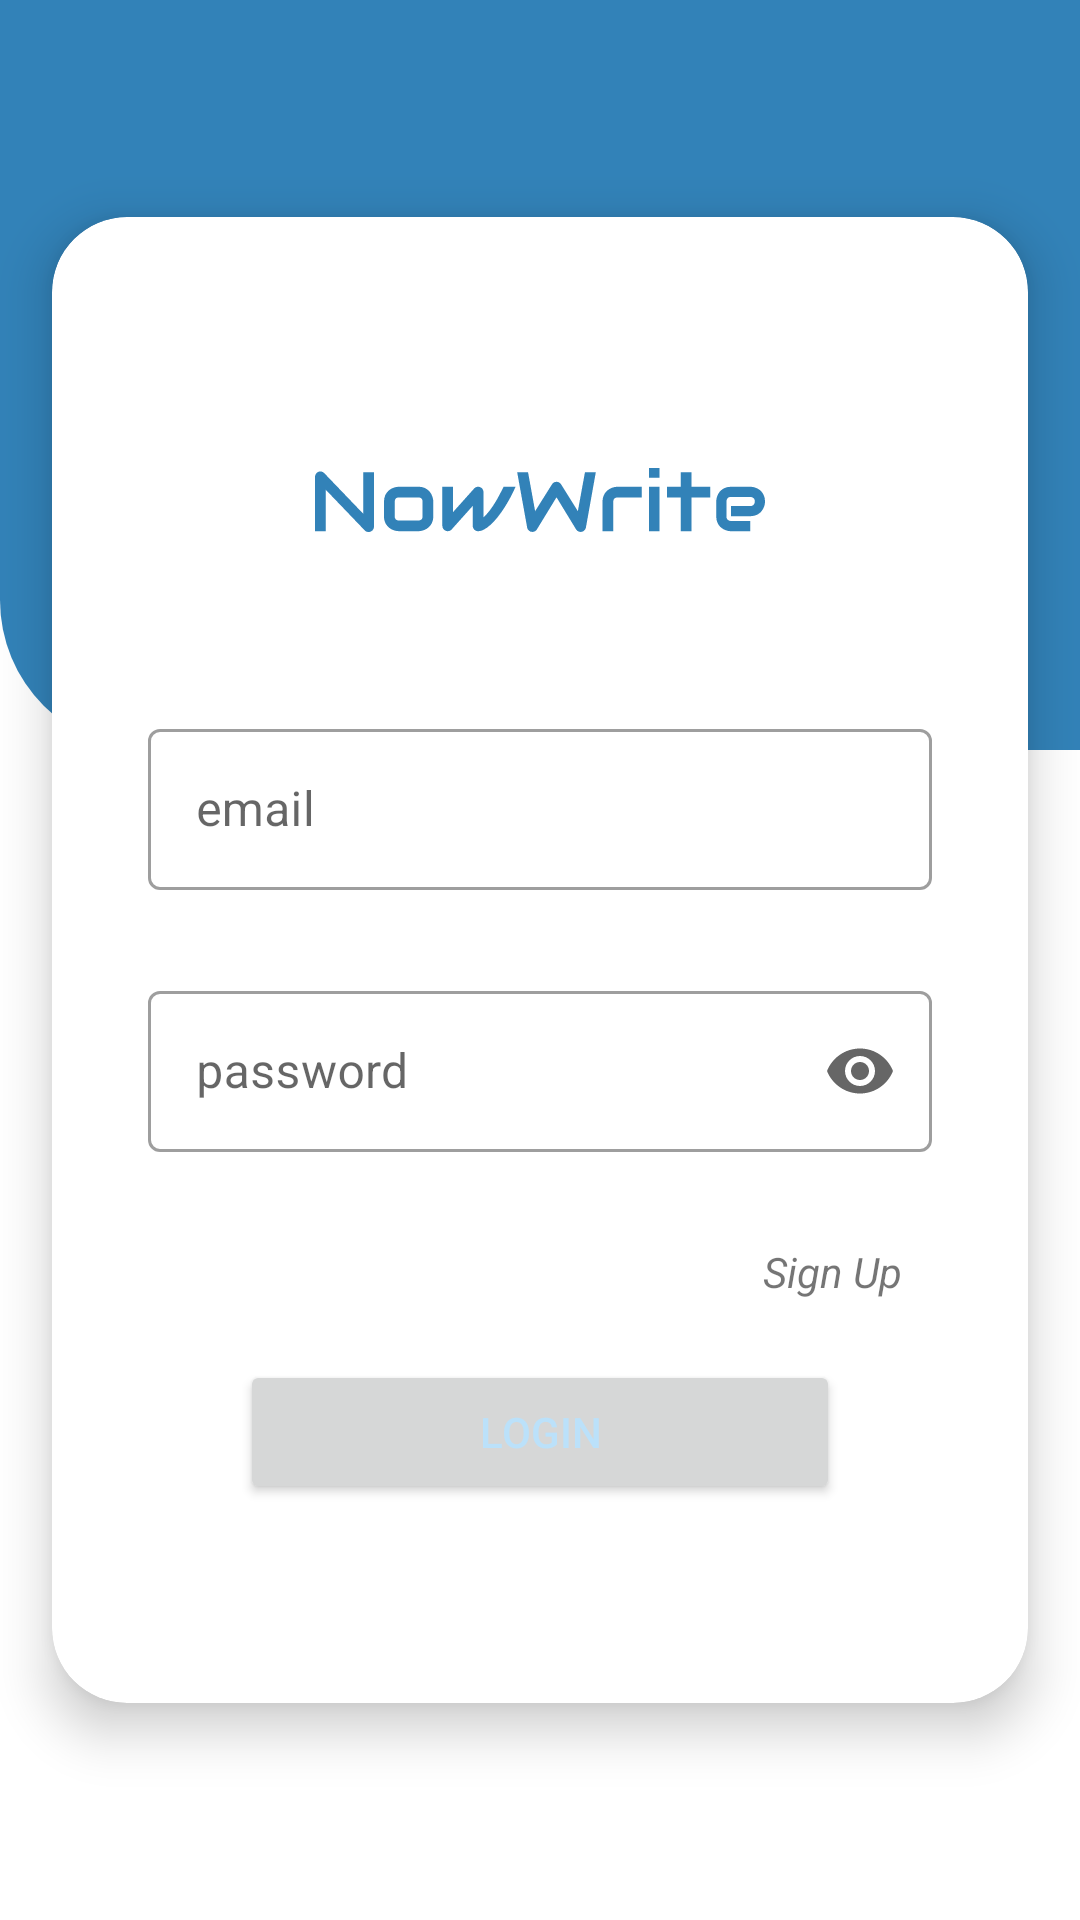

Layout XML and referenced resources for this Android screen:
<!-- AndroidManifest.xml: application theme Theme.NowWrite -->
<!-- res/layout/fragment_login.xml -->
<?xml version="1.0" encoding="utf-8"?>
<layout xmlns:android="http://schemas.android.com/apk/res/android"
    xmlns:app="http://schemas.android.com/apk/res-auto"
    xmlns:tools="http://schemas.android.com/tools">

    <RelativeLayout
        android:layout_width="match_parent"
        android:layout_height="match_parent"
        android:orientation="vertical"
        tools:context=".ui.fragments.auth_ui.LoginFragment">

        <View
            android:layout_width="match_parent"
            android:layout_height="250dp"
            android:background="@drawable/left_bottom_radius_background" />


        <androidx.cardview.widget.CardView
            android:layout_width="match_parent"
            android:layout_height="match_parent"
            android:layout_centerInParent="true"
            android:layout_gravity="center"
            android:layout_marginTop="50dp"
            android:layout_marginBottom="50dp"
            app:cardCornerRadius="25dp"
            app:cardElevation="10dp"
            app:cardUseCompatPadding="true">

            <ProgressBar
                android:id="@+id/progressBar_Login"
                style="?android:attr/progressBarStyle"
                android:layout_width="wrap_content"
                android:layout_height="wrap_content"
                android:visibility="gone"
                android:layout_gravity="center"/>

            
            <ScrollView
                android:layout_width="match_parent"
                android:layout_height="match_parent">

                <LinearLayout
                    android:layout_width="match_parent"
                    android:layout_height="match_parent"
                    android:layout_gravity="center"
                    android:gravity="center"
                    android:orientation="vertical">

                    <ImageView
                        android:id="@+id/logoImageView"
                        android:layout_width="150dp"
                        android:layout_height="wrap_content"
                        android:layout_centerInParent="true"
                        android:layout_marginBottom="25dp"
                        app:srcCompat="@drawable/icon" />


                    <com.google.android.material.textfield.TextInputLayout
                        android:id="@+id/emailLoginTextInputLayout"
                        style="@style/Widget.MaterialComponents.TextInputLayout.OutlinedBox"
                        android:layout_width="match_parent"
                        android:layout_height="wrap_content"
                        android:layout_marginStart="32dp"
                        android:layout_marginTop="8dp"
                        android:layout_marginEnd="32dp"
                        android:hint="email"
                        app:errorEnabled="true"
                        app:startIconDrawable="@drawable/ic_baseline_alternate_email_24">

                        <com.google.android.material.textfield.TextInputEditText
                            android:id="@+id/emailEditTextLogin"
                            style="@style/textInputEditTextStyle"
                            android:layout_width="match_parent"
                            android:layout_height="wrap_content"
                            android:textColor="@color/nowwrite_theme_gray"
                            android:inputType="textEmailAddress" />

                    </com.google.android.material.textfield.TextInputLayout>

                    <com.google.android.material.textfield.TextInputLayout
                        android:id="@+id/passwordLoginTextInputLayout"
                        style="@style/Widget.MaterialComponents.TextInputLayout.OutlinedBox"
                        android:layout_width="match_parent"
                        android:layout_height="wrap_content"
                        android:layout_marginStart="32dp"
                        android:layout_marginTop="8dp"
                        android:layout_marginEnd="32dp"
                        android:minEms="6"
                        android:hint="password"
                        app:endIconMode="password_toggle"
                        app:errorEnabled="true"
                        app:startIconDrawable="@drawable/ic_baseline_vpn_key_24">

                        <com.google.android.material.textfield.TextInputEditText
                            android:id="@+id/passwordEditTextLogin"
                            style="@style/textInputEditTextStyle"
                            android:layout_width="match_parent"
                            android:layout_height="wrap_content"
                            android:textColor="@color/nowwrite_theme_gray"
                            android:inputType="textPassword" />
                    </com.google.android.material.textfield.TextInputLayout>


                    <TextView
                        android:id="@+id/goRegisterTextView"
                        android:layout_width="wrap_content"
                        android:layout_height="wrap_content"
                        android:layout_gravity="right"
                        android:layout_marginStart="32dp"
                        android:layout_marginEnd="32dp"
                        android:padding="10dp"
                        android:text="Sign Up"
                        android:textStyle="italic" />


                    <Button
                        android:id="@+id/loginButton"
                        android:layout_width="200dp"
                        android:layout_height="wrap_content"
                        android:layout_margin="10dp"
                        android:text="login"
                        android:textColor="@color/nowwrite_theme_lightblue" />


                </LinearLayout>

            </ScrollView>




        </androidx.cardview.widget.CardView>


    </RelativeLayout>

</layout>
<!-- resources referenced by this layout -->
<resources>
  <color name="nowwrite_theme_gray">#7A7A7A</color>
  <color name="nowwrite_theme_lightblue">#BBE1FA</color>
  <!-- drawable icon: vector/xml drawable (drawable, 6182 chars, omitted) -->
  <!-- drawable left_bottom_radius_background (drawable) -->
  <?xml version="1.0" encoding="utf-8"?>
  <shape xmlns:android="http://schemas.android.com/apk/res/android">
  
  
      <solid android:color="#3282B8" />
      <corners android:bottomLeftRadius="50dp" />
  
  </shape>
  <style name="textInputEditTextStyle" parent="">
          <item name="android:padding">16dp</item>
          <item name="android:textColor">@color/black</item>
      </style>
  <style name="Theme.NowWrite" parent="Theme.MaterialComponents.Light.NoActionBar">
          
          <item name="colorPrimary">@color/nowwrite_theme_blue</item>
          <item name="colorPrimaryVariant">@color/nowwrite_theme_blue</item>
          <item name="colorOnPrimary">@color/white</item>
          
          <item name="colorSecondary">@color/teal_200</item>
          <item name="colorSecondaryVariant">@color/teal_700</item>
          <item name="colorOnSecondary">@color/nowwrite_theme_lightblue</item>
          
          <item name="android:statusBarColor">?attr/colorPrimaryVariant</item>
  
          <item name="android:textColorSecondary">@color/nowwrite_theme_lightblue</item>
  
          <item name="bottomNavigationStyle">@style/BottomNavigationViewStyle</item>
  
  
          
      </style>
  <color name="black">#FF000000</color>
  <color name="nowwrite_theme_blue">#3282B8</color>
  <color name="white">#FFFFFFFF</color>
  <color name="teal_200">@color/nowwrite_theme_blue</color>
  <color name="teal_700">#FF018786</color>
  <style name="BottomNavigationViewStyle" parent="Widget.MaterialComponents.BottomNavigationView.Colored">
          <item name="android:background">@color/nowwrite_theme_blue</item>
      </style>
</resources>
